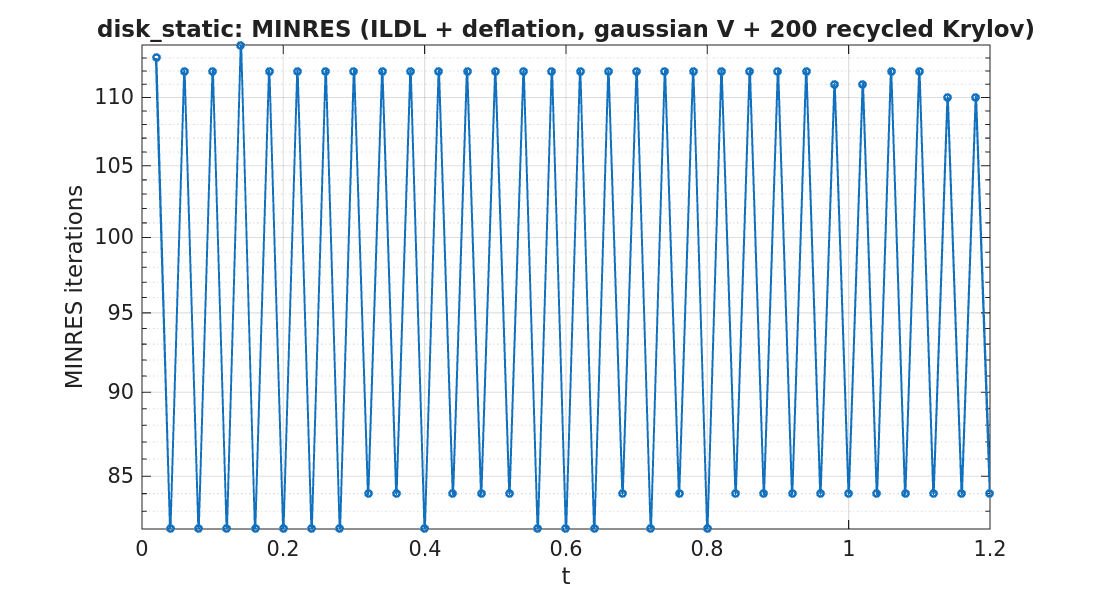

Data behind this chart, as committed beside it:
timestep, iterations
1, 113
2, 82
3, 112
4, 82
5, 112
6, 82
7, 114
8, 82
9, 112
10, 82
11, 112
12, 82
13, 112
14, 82
15, 112
16, 84
17, 112
18, 84
19, 112
20, 82
21, 112
22, 84
23, 112
24, 84
25, 112
26, 84
27, 112
28, 82
29, 112
30, 82
31, 112
32, 82
33, 112
34, 84
35, 112
36, 82
37, 112
38, 84
39, 112
40, 82
41, 112
42, 84
43, 112
44, 84
45, 112
46, 84
47, 112
48, 84
49, 111
50, 84
51, 111
52, 84
53, 112
54, 84
55, 112
56, 84
57, 110
58, 84
59, 110
60, 84
